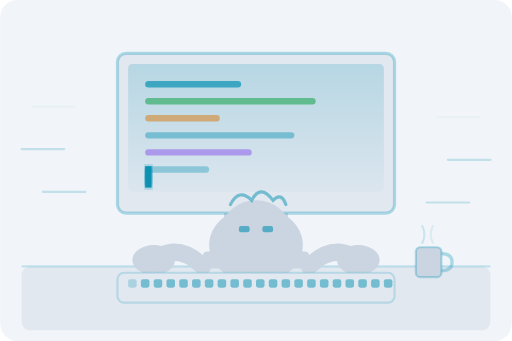
t = 0.00 s
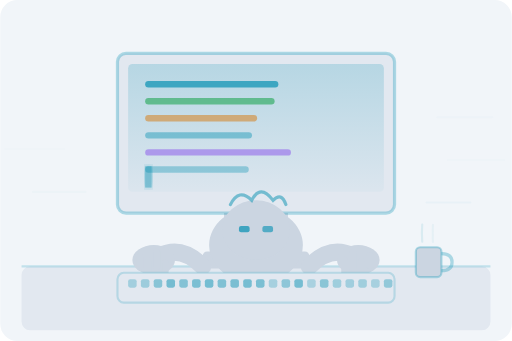
t = 0.58 s
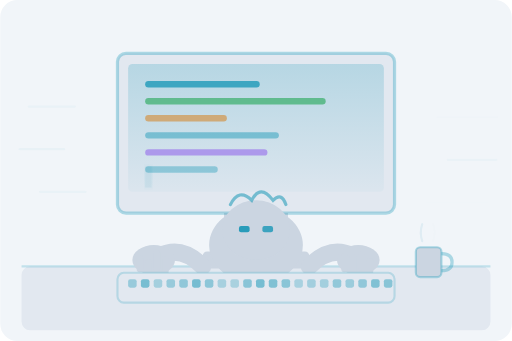
t = 1.17 s
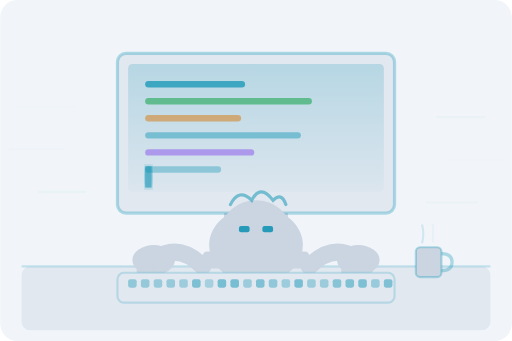
t = 1.75 s
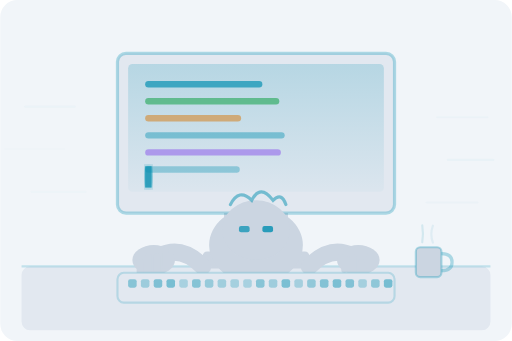
t = 2.33 s
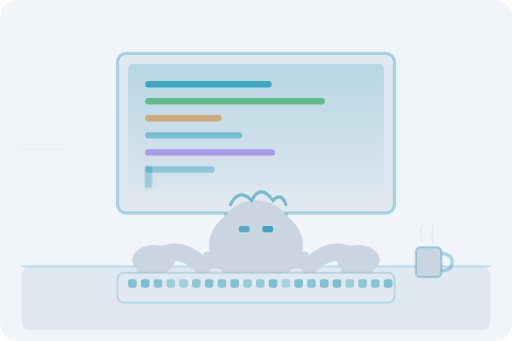
t = 2.92 s

The animated SVG that drew these frames (rendered in a browser with its animation timeline set to each time). Animation: 54 SMIL elements (animate=46,animateTransform=8); one cycle of 3.50 s, repeats indefinitely.

<svg xmlns="http://www.w3.org/2000/svg" viewBox="0 0 240 160" width="240" height="160">
  <defs>
    <linearGradient id="screenGlowLight" x1="0%" y1="0%" x2="0%" y2="100%">
      <stop offset="0%" stop-color="#0891b2" stop-opacity="0.2"/>
      <stop offset="100%" stop-color="#0891b2" stop-opacity="0.03"/>
    </linearGradient>
    <filter id="glowLight">
      <feGaussianBlur stdDeviation="2" result="coloredBlur"/>
      <feMerge>
        <feMergeNode in="coloredBlur"/>
        <feMergeNode in="SourceGraphic"/>
      </feMerge>
    </filter>
  </defs>

  <!-- Background -->
  <rect width="240" height="160" fill="#f1f5f9" rx="8"/>

  <!-- Desk surface -->
  <rect x="10" y="125" width="220" height="30" fill="#e2e8f0" rx="4"/>
  <line x1="10" y1="125" x2="230" y2="125" stroke="#0891b2" stroke-opacity="0.2" stroke-width="1"/>

  <!-- Monitor stand -->
  <rect x="105" y="95" width="30" height="30" fill="#cbd5e1" rx="2"/>
  <rect x="95" y="118" width="50" height="8" fill="#cbd5e1" rx="2"/>

  <!-- Monitor screen -->
  <rect x="55" y="25" width="130" height="75" fill="#e2e8f0" stroke="#0891b2" stroke-opacity="0.3" stroke-width="1.5" rx="4"/>
  <rect x="60" y="30" width="120" height="60" fill="url(#screenGlowLight)" rx="2"/>

  <!-- Code lines on screen -->
  <g opacity="0.7">
    <rect x="68" y="38" width="45" height="3" fill="#0891b2" rx="1.5">
      <animate attributeName="width" values="45;65;50;45" dur="2s" repeatCount="indefinite"/>
    </rect>
    <rect x="68" y="46" width="80" height="3" fill="#16a34a" rx="1.5" opacity="0.8">
      <animate attributeName="width" values="80;60;85;80" dur="1.7s" repeatCount="indefinite"/>
    </rect>
    <rect x="68" y="54" width="35" height="3" fill="#d97706" rx="1.5" opacity="0.7">
      <animate attributeName="width" values="35;55;40;35" dur="1.5s" repeatCount="indefinite"/>
    </rect>
    <rect x="68" y="62" width="70" height="3" fill="#0891b2" rx="1.5" opacity="0.6">
      <animate attributeName="width" values="70;45;75;70" dur="2.2s" repeatCount="indefinite"/>
    </rect>
    <rect x="68" y="70" width="50" height="3" fill="#7c3aed" rx="1.5" opacity="0.6">
      <animate attributeName="width" values="50;70;55;50" dur="1.9s" repeatCount="indefinite"/>
    </rect>
    <rect x="68" y="78" width="30" height="3" fill="#0891b2" rx="1.5" opacity="0.5">
      <animate attributeName="width" values="30;50;35;30" dur="1.6s" repeatCount="indefinite"/>
    </rect>
  </g>

  <!-- Cursor blink -->
  <rect x="68" y="78" width="3" height="10" fill="#0891b2" filter="url(#glowLight)">
    <animate attributeName="opacity" values="1;0;1" dur="0.8s" repeatCount="indefinite"/>
  </rect>

  <!-- Developer head (silhouette) -->
  <ellipse cx="120" cy="115" rx="22" ry="18" fill="#cbd5e1"/>
  <ellipse cx="120" cy="108" rx="16" ry="14" fill="#cbd5e1"/>
  <!-- Hair tuft -->
  <path d="M108 96 Q112 88 118 94 Q122 86 128 94 Q132 90 134 96" fill="none" stroke="#0891b2" stroke-width="1.5" stroke-opacity="0.5" stroke-linecap="round"/>

  <!-- Eyes (glasses reflection) -->
  <rect x="112" y="106" width="5" height="3" fill="#0891b2" opacity="0.6" rx="1">
    <animate attributeName="opacity" values="0.6;0.9;0.6" dur="3s" repeatCount="indefinite"/>
  </rect>
  <rect x="123" y="106" width="5" height="3" fill="#0891b2" opacity="0.6" rx="1">
    <animate attributeName="opacity" values="0.6;0.9;0.6" dur="3s" begin="0.5s" repeatCount="indefinite"/>
  </rect>

  <!-- Left arm -->
  <path d="M95 125 Q85 115 75 120" fill="none" stroke="#cbd5e1" stroke-width="8" stroke-linecap="round"/>
  <!-- Right arm -->
  <path d="M145 125 Q155 115 165 120" fill="none" stroke="#cbd5e1" stroke-width="8" stroke-linecap="round"/>

  <!-- Left hand -->
  <g>
    <ellipse cx="72" cy="122" rx="10" ry="7" fill="#cbd5e1"/>
    <!-- Fingers typing -->
    <rect x="64" y="118" width="3" height="8" fill="#cbd5e1" rx="1.5">
      <animateTransform attributeName="transform" type="translate" values="0 0;0 4;0 0" dur="0.15s" repeatCount="indefinite"/>
    </rect>
    <rect x="68" y="117" width="3" height="9" fill="#cbd5e1" rx="1.5">
      <animateTransform attributeName="transform" type="translate" values="0 0;0 5;0 0" dur="0.12s" begin="0.03s" repeatCount="indefinite"/>
    </rect>
    <rect x="72" y="116" width="3" height="10" fill="#cbd5e1" rx="1.5">
      <animateTransform attributeName="transform" type="translate" values="0 0;0 4;0 0" dur="0.18s" begin="0.06s" repeatCount="indefinite"/>
    </rect>
    <rect x="76" y="117" width="3" height="9" fill="#cbd5e1" rx="1.5">
      <animateTransform attributeName="transform" type="translate" values="0 0;0 5;0 0" dur="0.14s" begin="0.09s" repeatCount="indefinite"/>
    </rect>
  </g>

  <!-- Right hand -->
  <g>
    <ellipse cx="168" cy="122" rx="10" ry="7" fill="#cbd5e1"/>
    <!-- Fingers typing -->
    <rect x="160" y="117" width="3" height="9" fill="#cbd5e1" rx="1.5">
      <animateTransform attributeName="transform" type="translate" values="0 0;0 5;0 0" dur="0.13s" begin="0.02s" repeatCount="indefinite"/>
    </rect>
    <rect x="164" y="116" width="3" height="10" fill="#cbd5e1" rx="1.5">
      <animateTransform attributeName="transform" type="translate" values="0 0;0 4;0 0" dur="0.17s" begin="0.05s" repeatCount="indefinite"/>
    </rect>
    <rect x="168" y="117" width="3" height="9" fill="#cbd5e1" rx="1.5">
      <animateTransform attributeName="transform" type="translate" values="0 0;0 5;0 0" dur="0.11s" begin="0.08s" repeatCount="indefinite"/>
    </rect>
    <rect x="172" y="118" width="3" height="8" fill="#cbd5e1" rx="1.5">
      <animateTransform attributeName="transform" type="translate" values="0 0;0 4;0 0" dur="0.16s" begin="0.11s" repeatCount="indefinite"/>
    </rect>
  </g>

  <!-- Keyboard -->
  <rect x="55" y="128" width="130" height="14" fill="#e2e8f0" stroke="#0891b2" stroke-opacity="0.2" stroke-width="1" rx="3"/>
  <!-- Keys -->
  <g fill="#0891b2" opacity="0.5">
    <rect x="60" y="131" width="4" height="4" rx="1">
      <animate attributeName="opacity" values="0.5;1;0.5" dur="0.2s" repeatCount="indefinite"/>
    </rect>
    <rect x="66" y="131" width="4" height="4" rx="1">
      <animate attributeName="opacity" values="0.5;1;0.5" dur="0.25s" begin="0.05s" repeatCount="indefinite"/>
    </rect>
    <rect x="72" y="131" width="4" height="4" rx="1">
      <animate attributeName="opacity" values="0.5;1;0.5" dur="0.18s" begin="0.1s" repeatCount="indefinite"/>
    </rect>
    <rect x="78" y="131" width="4" height="4" rx="1">
      <animate attributeName="opacity" values="0.5;1;0.5" dur="0.22s" begin="0.03s" repeatCount="indefinite"/>
    </rect>
    <rect x="84" y="131" width="4" height="4" rx="1">
      <animate attributeName="opacity" values="0.5;1;0.5" dur="0.15s" begin="0.08s" repeatCount="indefinite"/>
    </rect>
    <rect x="90" y="131" width="4" height="4" rx="1">
      <animate attributeName="opacity" values="0.5;1;0.5" dur="0.19s" begin="0.12s" repeatCount="indefinite"/>
    </rect>
    <rect x="96" y="131" width="4" height="4" rx="1">
      <animate attributeName="opacity" values="0.5;1;0.5" dur="0.21s" begin="0.06s" repeatCount="indefinite"/>
    </rect>
    <rect x="102" y="131" width="4" height="4" rx="1">
      <animate attributeName="opacity" values="0.5;1;0.5" dur="0.17s" begin="0.14s" repeatCount="indefinite"/>
    </rect>
    <rect x="108" y="131" width="4" height="4" rx="1">
      <animate attributeName="opacity" values="0.5;1;0.5" dur="0.23s" begin="0.02s" repeatCount="indefinite"/>
    </rect>
    <rect x="114" y="131" width="4" height="4" rx="1">
      <animate attributeName="opacity" values="0.5;1;0.5" dur="0.14s" begin="0.09s" repeatCount="indefinite"/>
    </rect>
    <rect x="120" y="131" width="4" height="4" rx="1">
      <animate attributeName="opacity" values="0.5;1;0.5" dur="0.2s" begin="0.07s" repeatCount="indefinite"/>
    </rect>
    <rect x="126" y="131" width="4" height="4" rx="1">
      <animate attributeName="opacity" values="0.5;1;0.5" dur="0.16s" begin="0.11s" repeatCount="indefinite"/>
    </rect>
    <rect x="132" y="131" width="4" height="4" rx="1">
      <animate attributeName="opacity" values="0.5;1;0.5" dur="0.24s" begin="0.04s" repeatCount="indefinite"/>
    </rect>
    <rect x="138" y="131" width="4" height="4" rx="1">
      <animate attributeName="opacity" values="0.5;1;0.5" dur="0.13s" begin="0.13s" repeatCount="indefinite"/>
    </rect>
    <rect x="144" y="131" width="4" height="4" rx="1">
      <animate attributeName="opacity" values="0.5;1;0.5" dur="0.19s" begin="0.01s" repeatCount="indefinite"/>
    </rect>
    <rect x="150" y="131" width="4" height="4" rx="1">
      <animate attributeName="opacity" values="0.5;1;0.5" dur="0.21s" begin="0.1s" repeatCount="indefinite"/>
    </rect>
    <rect x="156" y="131" width="4" height="4" rx="1">
      <animate attributeName="opacity" values="0.5;1;0.5" dur="0.15s" begin="0.15s" repeatCount="indefinite"/>
    </rect>
    <rect x="162" y="131" width="4" height="4" rx="1">
      <animate attributeName="opacity" values="0.5;1;0.5" dur="0.18s" begin="0.06s" repeatCount="indefinite"/>
    </rect>
    <rect x="168" y="131" width="4" height="4" rx="1">
      <animate attributeName="opacity" values="0.5;1;0.5" dur="0.22s" begin="0.12s" repeatCount="indefinite"/>
    </rect>
    <rect x="174" y="131" width="4" height="4" rx="1">
      <animate attributeName="opacity" values="0.5;1;0.5" dur="0.17s" begin="0.08s" repeatCount="indefinite"/>
    </rect>
    <rect x="180" y="131" width="4" height="4" rx="1">
      <animate attributeName="opacity" values="0.5;1;0.5" dur="0.2s" begin="0.03s" repeatCount="indefinite"/>
    </rect>
  </g>

  <!-- Coffee cup -->
  <g transform="translate(195, 108)">
    <rect x="0" y="8" width="12" height="14" fill="#cbd5e1" stroke="#0891b2" stroke-opacity="0.3" stroke-width="1" rx="2"/>
    <path d="M12 11 Q17 11 17 15 Q17 19 12 19" fill="none" stroke="#0891b2" stroke-opacity="0.3" stroke-width="1.5"/>
    <!-- Steam -->
    <path d="M3 6 Q5 2 3 -2" fill="none" stroke="#0891b2" stroke-opacity="0.4" stroke-width="1" stroke-linecap="round">
      <animate attributeName="d" values="M3 6 Q5 2 3 -2;M3 5 Q1 1 3 -3;M3 6 Q5 2 3 -2" dur="2s" repeatCount="indefinite"/>
      <animate attributeName="opacity" values="0.4;0.15;0.4" dur="2s" repeatCount="indefinite"/>
    </path>
    <path d="M8 6 Q6 2 8 -2" fill="none" stroke="#0891b2" stroke-opacity="0.3" stroke-width="1" stroke-linecap="round">
      <animate attributeName="d" values="M8 6 Q6 2 8 -2;M8 5 Q10 1 8 -3;M8 6 Q6 2 8 -2" dur="2.5s" repeatCount="indefinite"/>
      <animate attributeName="opacity" values="0.3;0;0.3" dur="2.5s" repeatCount="indefinite"/>
    </path>
  </g>

  <!-- Speed lines (left) -->
  <g stroke="#0891b2" stroke-width="1" stroke-linecap="round" opacity="0.2">
    <line x1="15" y1="50" x2="35" y2="50">
      <animate attributeName="x1" values="15;5;15" dur="0.4s" repeatCount="indefinite"/>
      <animate attributeName="opacity" values="0.2;0;0.2" dur="0.4s" repeatCount="indefinite"/>
    </line>
    <line x1="10" y1="70" x2="30" y2="70">
      <animate attributeName="x1" values="10;0;10" dur="0.35s" begin="0.1s" repeatCount="indefinite"/>
      <animate attributeName="opacity" values="0.2;0;0.2" dur="0.35s" begin="0.1s" repeatCount="indefinite"/>
    </line>
    <line x1="20" y1="90" x2="40" y2="90">
      <animate attributeName="x1" values="20;10;20" dur="0.5s" begin="0.2s" repeatCount="indefinite"/>
      <animate attributeName="opacity" values="0.2;0;0.2" dur="0.5s" begin="0.2s" repeatCount="indefinite"/>
    </line>
  </g>

  <!-- Speed lines (right) -->
  <g stroke="#0891b2" stroke-width="1" stroke-linecap="round" opacity="0.2">
    <line x1="225" y1="55" x2="205" y2="55">
      <animate attributeName="x1" values="225;235;225" dur="0.45s" repeatCount="indefinite"/>
      <animate attributeName="opacity" values="0.2;0;0.2" dur="0.45s" repeatCount="indefinite"/>
    </line>
    <line x1="230" y1="75" x2="210" y2="75">
      <animate attributeName="x1" values="230;240;230" dur="0.38s" begin="0.08s" repeatCount="indefinite"/>
      <animate attributeName="opacity" values="0.2;0;0.2" dur="0.38s" begin="0.08s" repeatCount="indefinite"/>
    </line>
    <line x1="220" y1="95" x2="200" y2="95">
      <animate attributeName="x1" values="220;230;220" dur="0.42s" begin="0.15s" repeatCount="indefinite"/>
      <animate attributeName="opacity" values="0.2;0;0.2" dur="0.42s" begin="0.15s" repeatCount="indefinite"/>
    </line>
  </g>

</svg>
